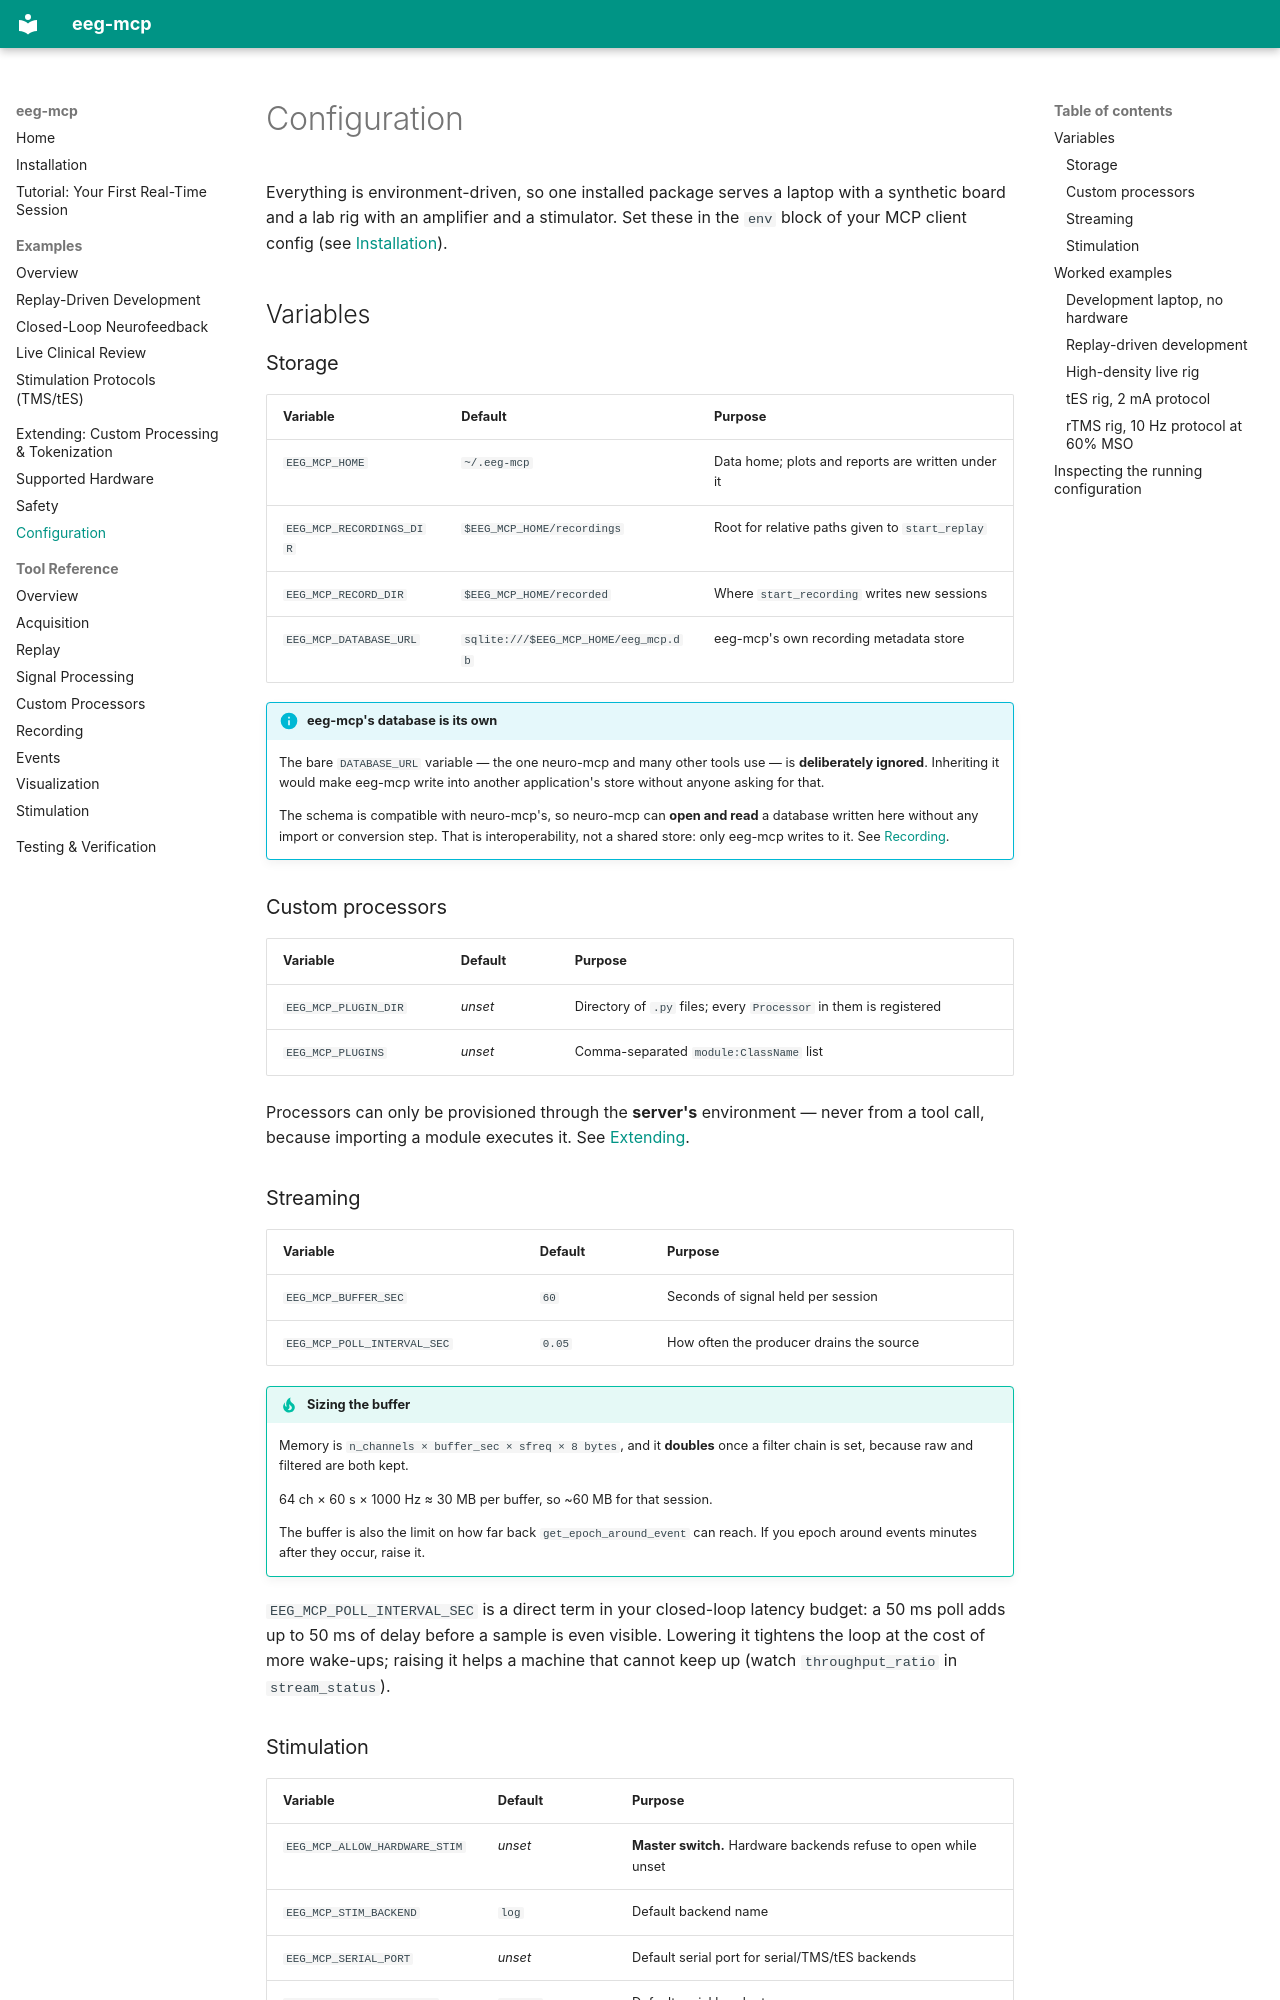

repository: AImplifier/eeg-mcp · page: configuration/index.html · generator: mkdocs

# Configuration

Everything is environment-driven, so one installed package serves a laptop with
a synthetic board and a lab rig with an amplifier and a stimulator. Set these in
the `env` block of your MCP client config (see [Installation](installation.md)).

## Variables

### Storage

| Variable | Default | Purpose |
|---|---|---|
| `EEG_MCP_HOME` | `~/.eeg-mcp` | Data home; plots and reports are written under it |
| `EEG_MCP_RECORDINGS_DIR` | `$EEG_MCP_HOME/recordings` | Root for relative paths given to `start_replay` |
| `EEG_MCP_RECORD_DIR` | `$EEG_MCP_HOME/recorded` | Where `start_recording` writes new sessions |
| `EEG_MCP_DATABASE_URL` | `sqlite:///$EEG_MCP_HOME/eeg_mcp.db` | eeg-mcp's own recording metadata store |

!!! info "eeg-mcp's database is its own"
    The bare `DATABASE_URL` variable — the one neuro-mcp and many other tools
    use — is **deliberately ignored**. Inheriting it would make eeg-mcp write
    into another application's store without anyone asking for that.

    The schema is compatible with neuro-mcp's, so neuro-mcp can **open and read**
    a database written here without any import or conversion step. That is
    interoperability, not a shared store: only eeg-mcp writes to it. See
    [Recording](tools/recording.md#the-metadata-store).

### Custom processors

| Variable | Default | Purpose |
|---|---|---|
| `EEG_MCP_PLUGIN_DIR` | *unset* | Directory of `.py` files; every `Processor` in them is registered |
| `EEG_MCP_PLUGINS` | *unset* | Comma-separated `module:ClassName` list |

Processors can only be provisioned through the **server's** environment — never
from a tool call, because importing a module executes it. See
[Extending](extending.md#making-it-discoverable).

### Streaming

| Variable | Default | Purpose |
|---|---|---|
| `EEG_MCP_BUFFER_SEC` | `60` | Seconds of signal held per session |
| `EEG_MCP_POLL_INTERVAL_SEC` | `0.05` | How often the producer drains the source |

!!! tip "Sizing the buffer"
    Memory is `n_channels × buffer_sec × sfreq × 8 bytes`, and it **doubles**
    once a filter chain is set, because raw and filtered are both kept.

    64 ch × 60 s × 1000 Hz ≈ 30 MB per buffer, so ~60 MB for that session.

    The buffer is also the limit on how far back `get_epoch_around_event` can
    reach. If you epoch around events minutes after they occur, raise it.

`EEG_MCP_POLL_INTERVAL_SEC` is a direct term in your closed-loop latency budget:
a 50 ms poll adds up to 50 ms of delay before a sample is even visible. Lowering
it tightens the loop at the cost of more wake-ups; raising it helps a machine
that cannot keep up (watch `throughput_ratio` in `stream_status`).
